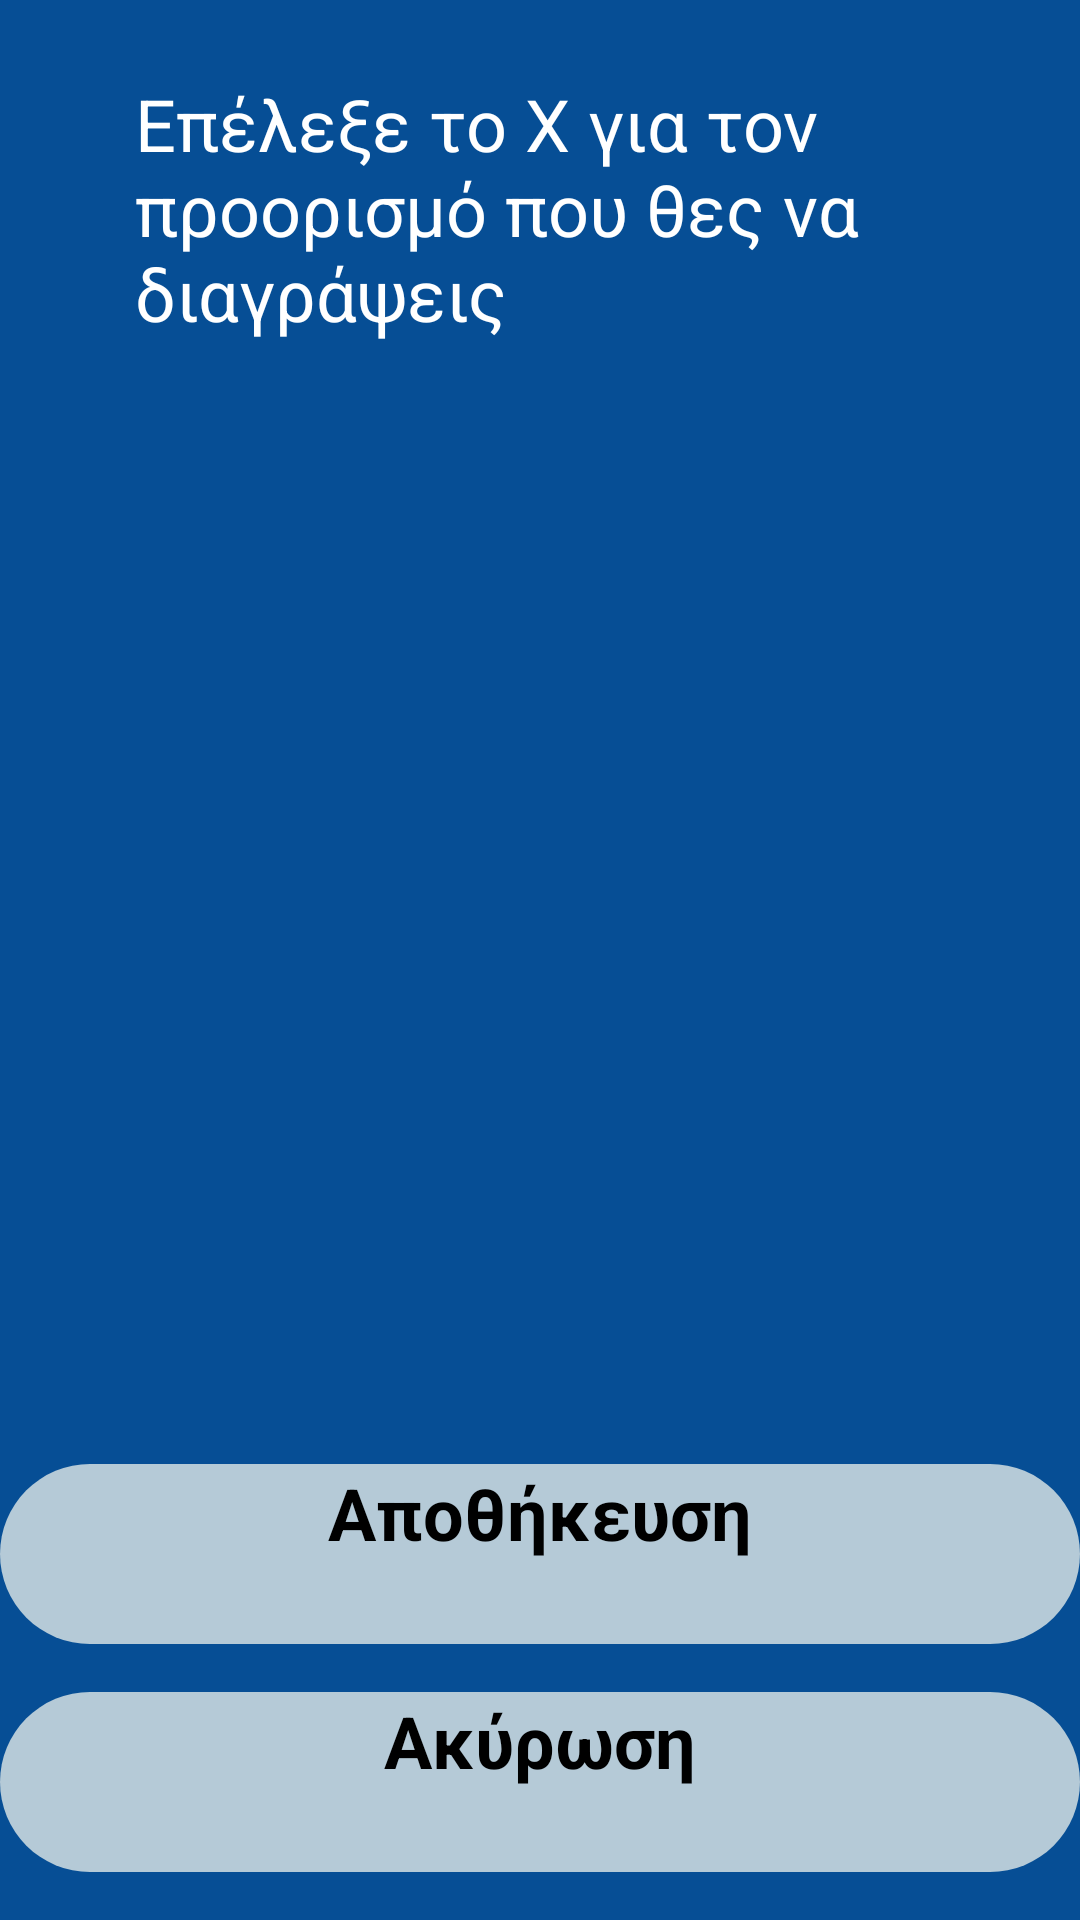

The Android layout XML behind this screen, and the referenced resources:
<!-- AndroidManifest.xml: application theme Theme.Memo -->
<!-- res/layout/map_remove.xml -->
<?xml version="1.0" encoding="utf-8"?>
<androidx.constraintlayout.widget.ConstraintLayout xmlns:android="http://schemas.android.com/apk/res/android"
    xmlns:app="http://schemas.android.com/apk/res-auto"
    xmlns:tools="http://schemas.android.com/tools"
    android:layout_width="match_parent"
    android:layout_height="match_parent"
    android:background="#064E95"
    android:outlineProvider="none"
    tools:context=".Maps.MapsRemove">

    <TextView
        android:id="@+id/textView"
        android:layout_width="0dp"
        android:layout_height="wrap_content"
        android:layout_marginTop="25dp"
        android:layout_marginLeft="45dp"
        android:text="Επέλεξε το Χ για τον προορισμό που θες
να διαγράψεις"
        android:textColor="@color/white"
        android:textSize="24sp"
        app:layout_constraintEnd_toEndOf="parent"
        app:layout_constraintStart_toStartOf="parent"
        app:layout_constraintTop_toTopOf="parent" />

    <ScrollView
        android:id="@+id/scrollView"
        android:layout_width="0dp"
        android:layout_height="0dp"
        android:layout_marginTop="16dp"
        app:layout_constraintTop_toBottomOf="@+id/textView"
        app:layout_constraintBottom_toTopOf="@+id/btn_add"
        app:layout_constraintStart_toStartOf="parent"
        app:layout_constraintEnd_toEndOf="parent">

        <LinearLayout
            android:id="@+id/destination_container"
            android:layout_width="match_parent"
            android:layout_height="match_parent"
            android:orientation="vertical"
            android:padding="16dp">

        </LinearLayout>
    </ScrollView>

    <androidx.appcompat.widget.AppCompatButton
        android:id="@+id/btn_add"
        android:layout_width="0dp"
        android:layout_height="60dp"
        android:layout_marginTop="16dp"
        android:layout_marginBottom="16dp"
        android:background="@drawable/rounded_button_all_sides"
        android:text="Αποθήκευση"
        android:textAlignment="center"
        android:textAllCaps="false"
        android:textColor="@color/black"
        android:textSize="24sp"
        android:textStyle="bold"
        app:layout_constraintBottom_toTopOf="@+id/btn_remove"
        app:layout_constraintEnd_toEndOf="parent"
        app:layout_constraintStart_toStartOf="parent" />

    <androidx.appcompat.widget.AppCompatButton
        android:id="@+id/btn_remove"
        android:layout_width="0dp"
        android:layout_height="60dp"
        android:layout_marginBottom="16dp"
        android:background="@drawable/rounded_button_all_sides"
        android:text="Ακύρωση"
        android:textAlignment="center"
        android:textAllCaps="false"
        android:textColor="@color/black"
        android:textSize="24sp"
        android:textStyle="bold"
        app:layout_constraintBottom_toBottomOf="parent"
        app:layout_constraintEnd_toEndOf="parent"
        app:layout_constraintStart_toStartOf="parent" />

</androidx.constraintlayout.widget.ConstraintLayout>
<!-- resources referenced by this layout -->
<resources>
  <color name="black">#FF000000</color>
  <color name="white">#FFFFFFFF</color>
  <!-- drawable rounded_button_all_sides (drawable) -->
  <?xml version="1.0" encoding="utf-8"?>
  <shape xmlns:android="http://schemas.android.com/apk/res/android"
      android:shape="rectangle"
      android:padding="50dp">
      <solid android:color="@color/material_dynamic_secondary80"/>
      <corners
          android:bottomRightRadius="30dp"
          android:topRightRadius="30dp"
          android:bottomLeftRadius="30dp"
          android:topLeftRadius="30dp"
          />
  </shape>
</resources>
